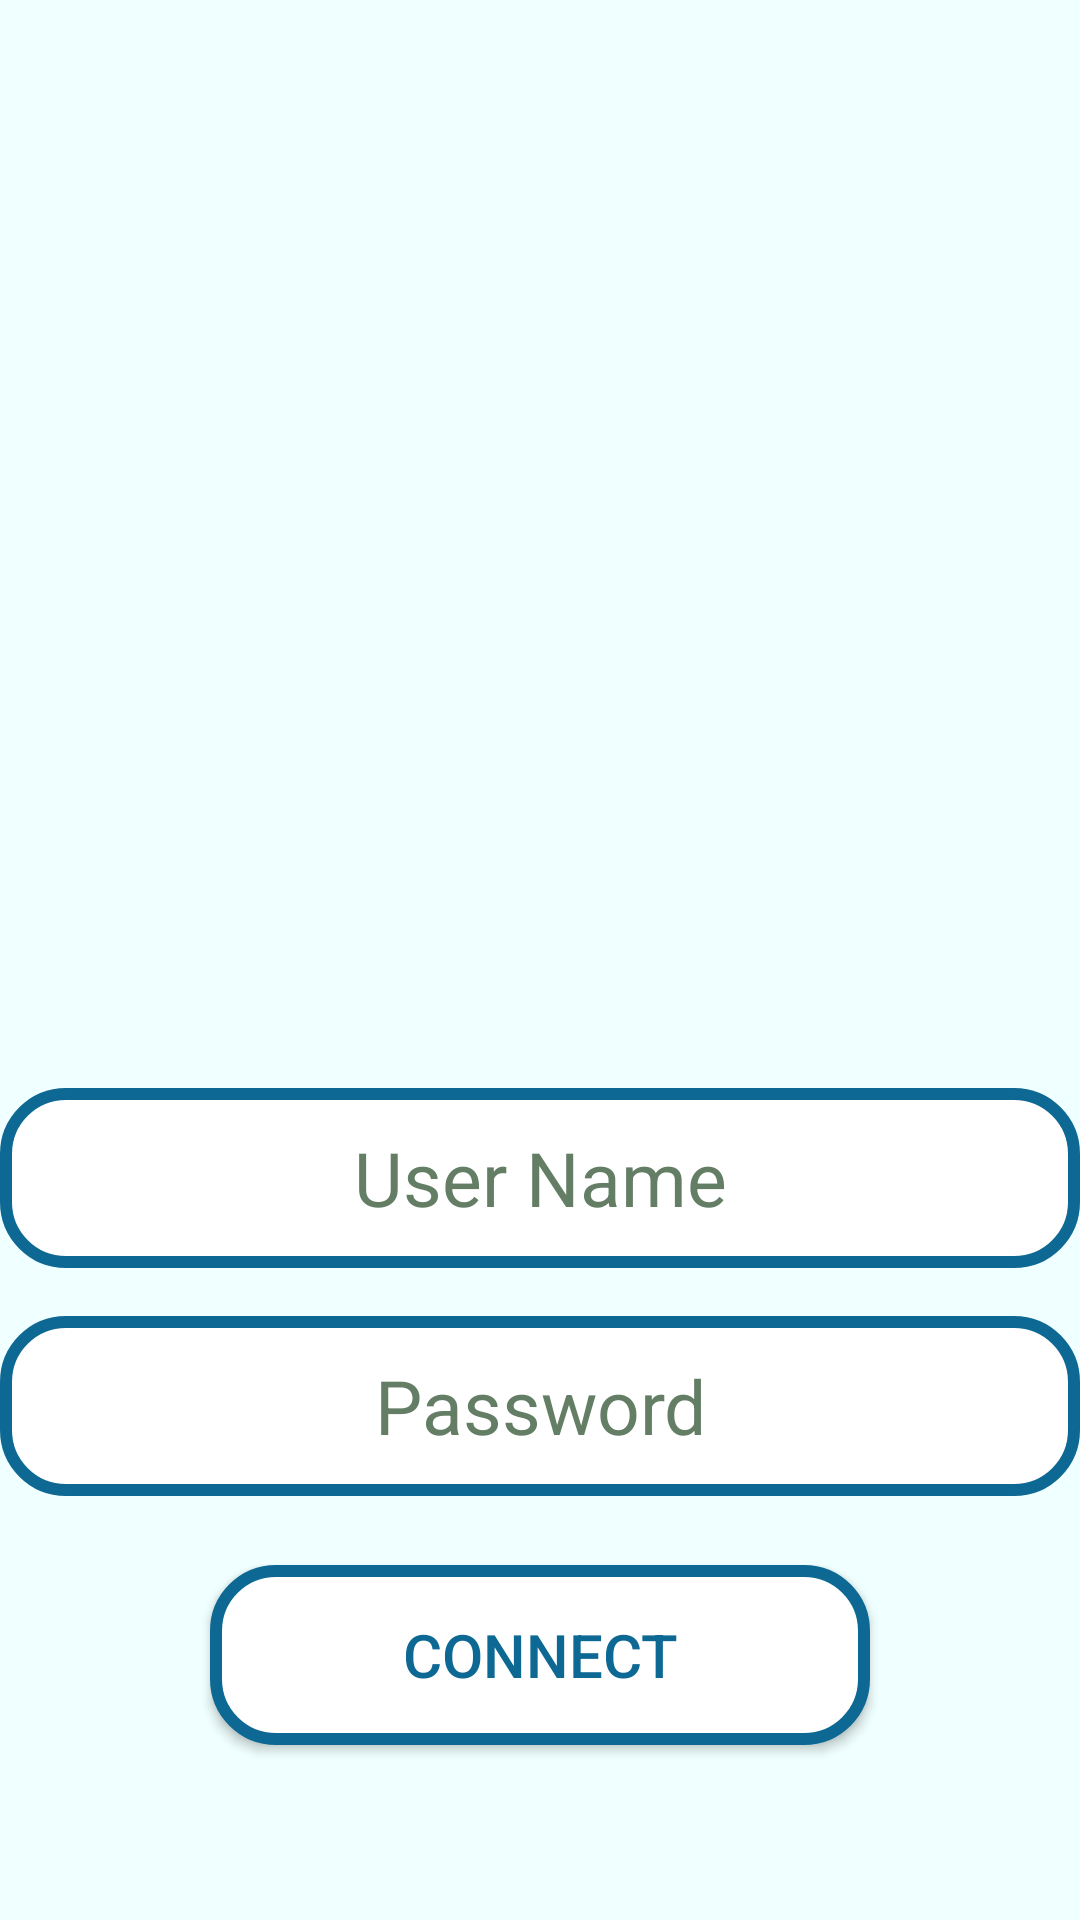

Android layout source for this screen:
<!-- AndroidManifest.xml: application theme Theme.BasicCalculus -->
<!-- res/layout/activity_connect.xml -->
<?xml version="1.0" encoding="utf-8"?>
<RelativeLayout xmlns:android="http://schemas.android.com/apk/res/android"
    xmlns:app="http://schemas.android.com/apk/res-auto"
    android:layout_width="match_parent"
    android:layout_height="match_parent"
    android:background="#F0FFFF"
    >
    <LinearLayout
        android:layout_width="match_parent"
        android:layout_height="match_parent"
        android:orientation="vertical"
        android:gravity="center">

        <ImageView
            android:id="@+id/imageView"
            android:layout_width="wrap_content"
            android:layout_height="370dp"
            android:layout_marginStart="-3dp"
            android:layout_marginTop="-69dp"
            android:padding="30dp"
            app:srcCompat="@drawable/bienvenue" />

        <EditText
            android:layout_width="360dp"
            android:layout_height="60dp"
            android:background="@drawable/buttons"
            android:hint="User Name"
            android:layout_margin="8dp"
            android:textSize="25sp"
            android:textAlignment="center"
            android:id="@+id/username"
            android:textColorHint="#647E65"
            android:singleLine="true"
            />
        <EditText
            android:layout_width="360dp"
            android:layout_height="60dp"
            android:background="@drawable/buttons"
            android:hint="Password"
            android:layout_margin="8dp"
            android:textSize="25sp"
            android:textAlignment="center"
            android:id="@+id/password"
            android:inputType="textPassword"
            android:textColorHint="#647E65"
            android:singleLine="true"
            />
        <LinearLayout
            android:layout_width="match_parent"
            android:layout_height="wrap_content"
            android:orientation="horizontal"
            android:layout_marginTop="10dp"
            android:gravity="center"
            >
            <Button
                android:layout_width="220dp"
                android:layout_height="60dp"
                android:text="@string/connect"
                android:layout_margin="5dp"
                android:textSize="20sp"
                android:id="@+id/connect"
                android:textColor="#0D6993"
                android:background="@drawable/buttons"
                />
        </LinearLayout>
    </LinearLayout>
</RelativeLayout>
<!-- resources referenced by this layout -->
<resources>
  <!-- drawable buttons (drawable) -->
  <?xml version="1.0" encoding="utf-8"?>
  <shape xmlns:android="http://schemas.android.com/apk/res/android">
  
      <stroke android:color="#0D6993" android:width="4dp"/>
      <corners android:radius="20dp" />
      <solid android:color="@color/white"/>
  
  
  </shape>
  <string name="connect">connect</string>
  <style name="Theme.BasicCalculus" parent="Theme.MaterialComponents.DayNight.NoActionBar">
          
          <item name="colorPrimary">@color/white</item>
          <item name="colorPrimaryVariant">@color/purple_700</item>
          <item name="colorOnPrimary">@color/white</item>
          
          <item name="colorSecondary">@color/teal_200</item>
          <item name="colorSecondaryVariant">@color/teal_700</item>
          <item name="colorOnSecondary">@color/black</item>
          
          <item name="android:statusBarColor">?attr/colorPrimaryVariant</item>
          
      </style>
  <color name="white">#FFFFFFFF</color>
  <color name="purple_700">#0B978A</color>
  <color name="teal_200">#FF03DAC5</color>
  <color name="teal_700">#FF018786</color>
  <color name="black">#FF000000</color>
</resources>
